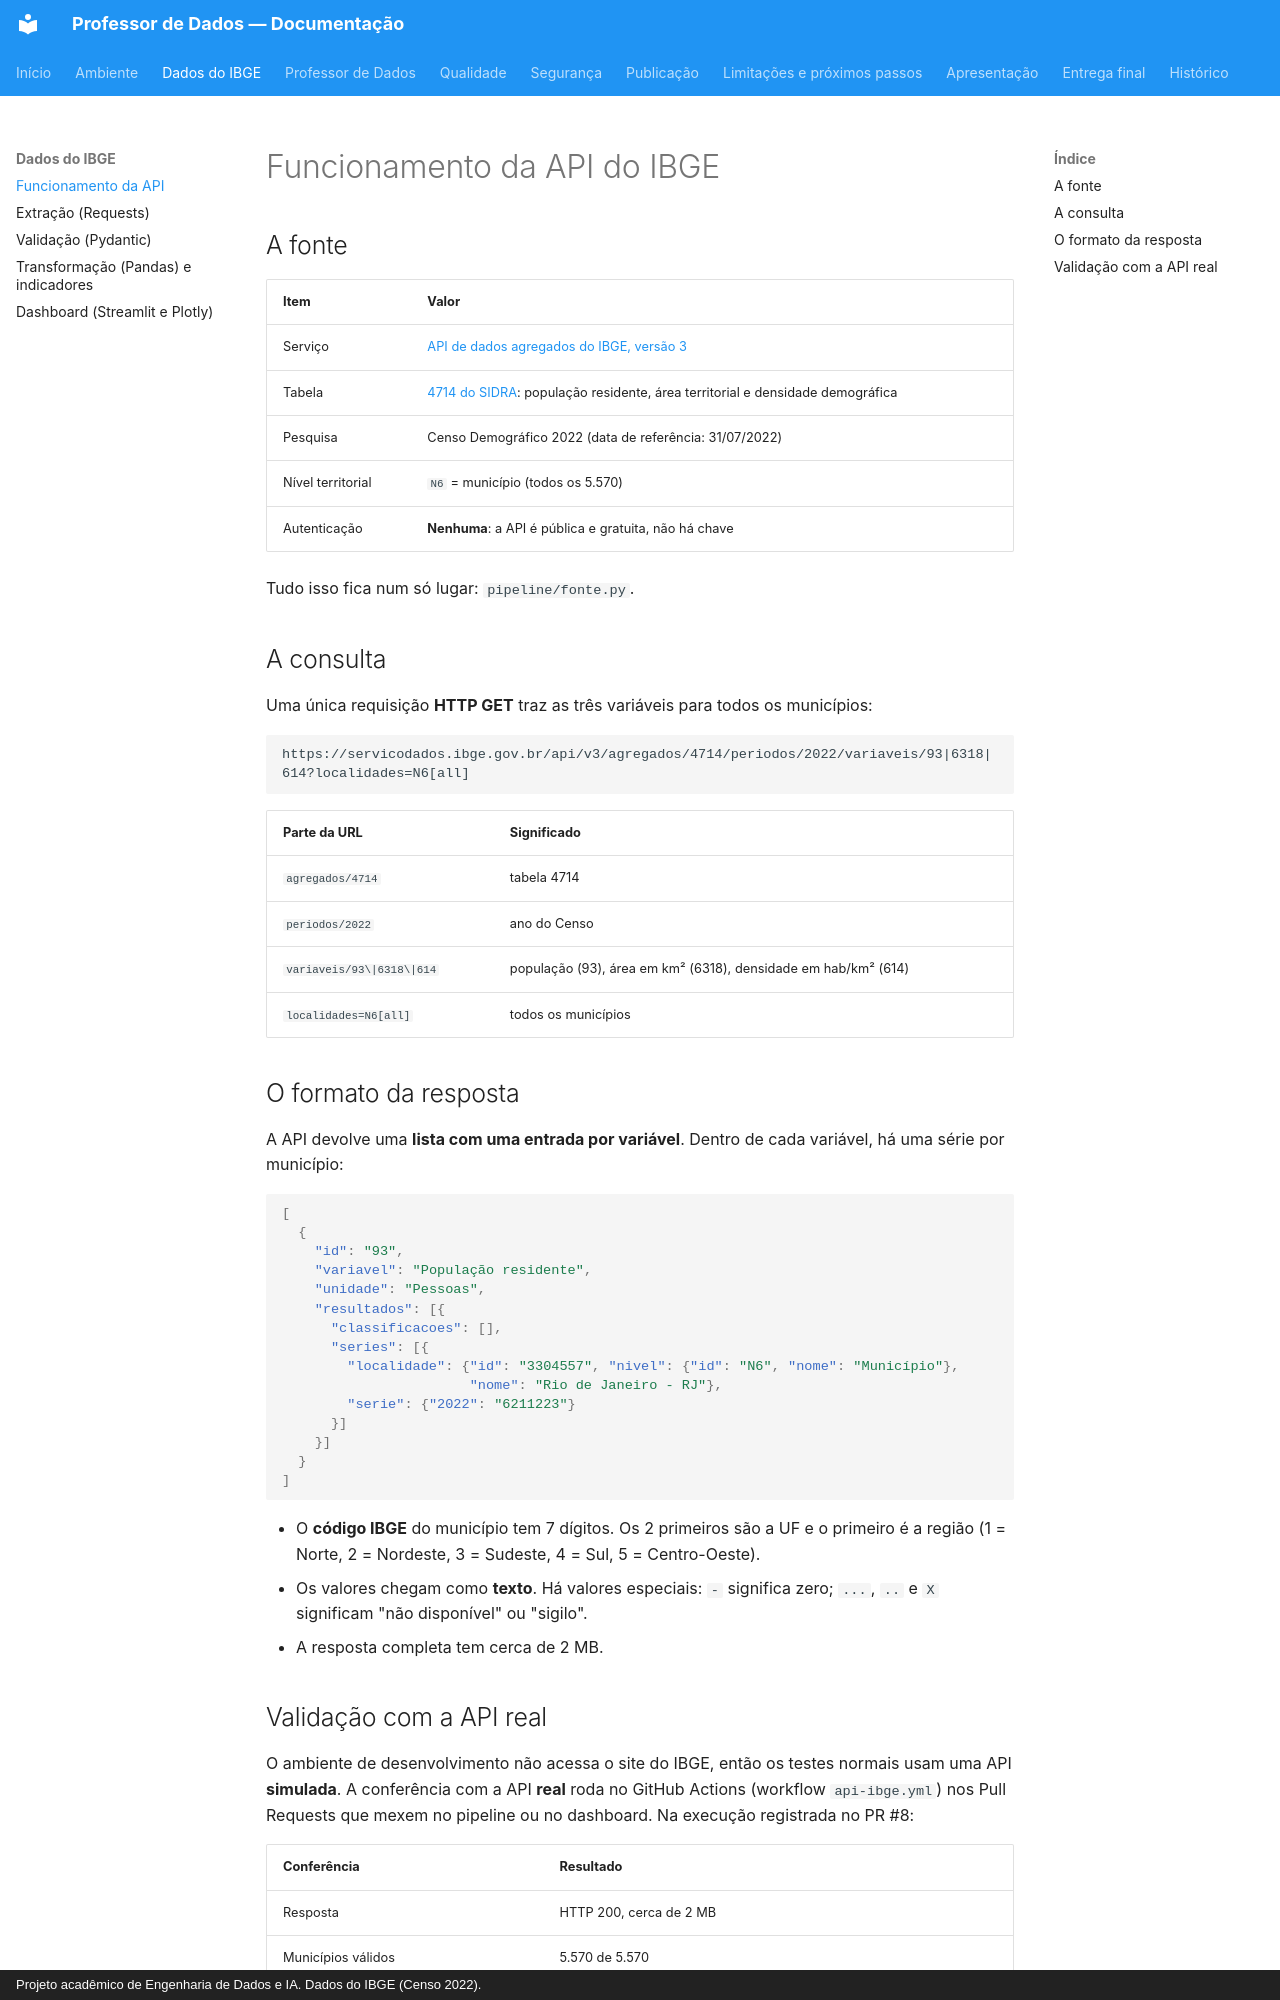

repository: apristhais-png/meu-primeiro-assistente-ia · page: dados/api/index.html · generator: mkdocs · copyright: Projeto acadêmico de Engenharia de Dados e IA. Dados do IBGE (Censo 2022).

# Funcionamento da API do IBGE

## A fonte

| Item | Valor |
|---|---|
| Serviço | [API de dados agregados do IBGE, versão 3](https://servicodados.ibge.gov.br/api/docs/agregados?versao=3) |
| Tabela | [4714 do SIDRA](https://sidra.ibge.gov.br/tabela/4714): população residente, área territorial e densidade demográfica |
| Pesquisa | Censo Demográfico 2022 (data de referência: 31/07/2022) |
| Nível territorial | `N6` = município (todos os 5.570) |
| Autenticação | **Nenhuma**: a API é pública e gratuita, não há chave |

Tudo isso fica num só lugar: `pipeline/fonte.py`.

## A consulta

Uma única requisição **HTTP GET** traz as três variáveis para todos os
municípios:

```text
https://servicodados.ibge.gov.br/api/v3/agregados/4714/periodos/2022/variaveis/93|6318|614?localidades=N6[all]
```

| Parte da URL | Significado |
|---|---|
| `agregados/4714` | tabela 4714 |
| `periodos/2022` | ano do Censo |
| `variaveis/93\|6318\|614` | população (93), área em km² (6318), densidade em hab/km² (614) |
| `localidades=N6[all]` | todos os municípios |

## O formato da resposta

A API devolve uma **lista com uma entrada por variável**. Dentro de cada
variável, há uma série por município:

```json
[
  {
    "id": "93",
    "variavel": "População residente",
    "unidade": "Pessoas",
    "resultados": [{
      "classificacoes": [],
      "series": [{
        "localidade": {"id": "3304557", "nivel": {"id": "N6", "nome": "Município"},
                       "nome": "Rio de Janeiro - RJ"},
        "serie": {"2022": "6211223"}
      }]
    }]
  }
]
```

- O **código IBGE** do município tem 7 dígitos. Os 2 primeiros são a UF e o
  primeiro é a região (1 = Norte, 2 = Nordeste, 3 = Sudeste, 4 = Sul,
  5 = Centro-Oeste).
- Os valores chegam como **texto**. Há valores especiais: `-` significa zero;
  `...`, `..` e `X` significam "não disponível" ou "sigilo".
- A resposta completa tem cerca de 2 MB.
